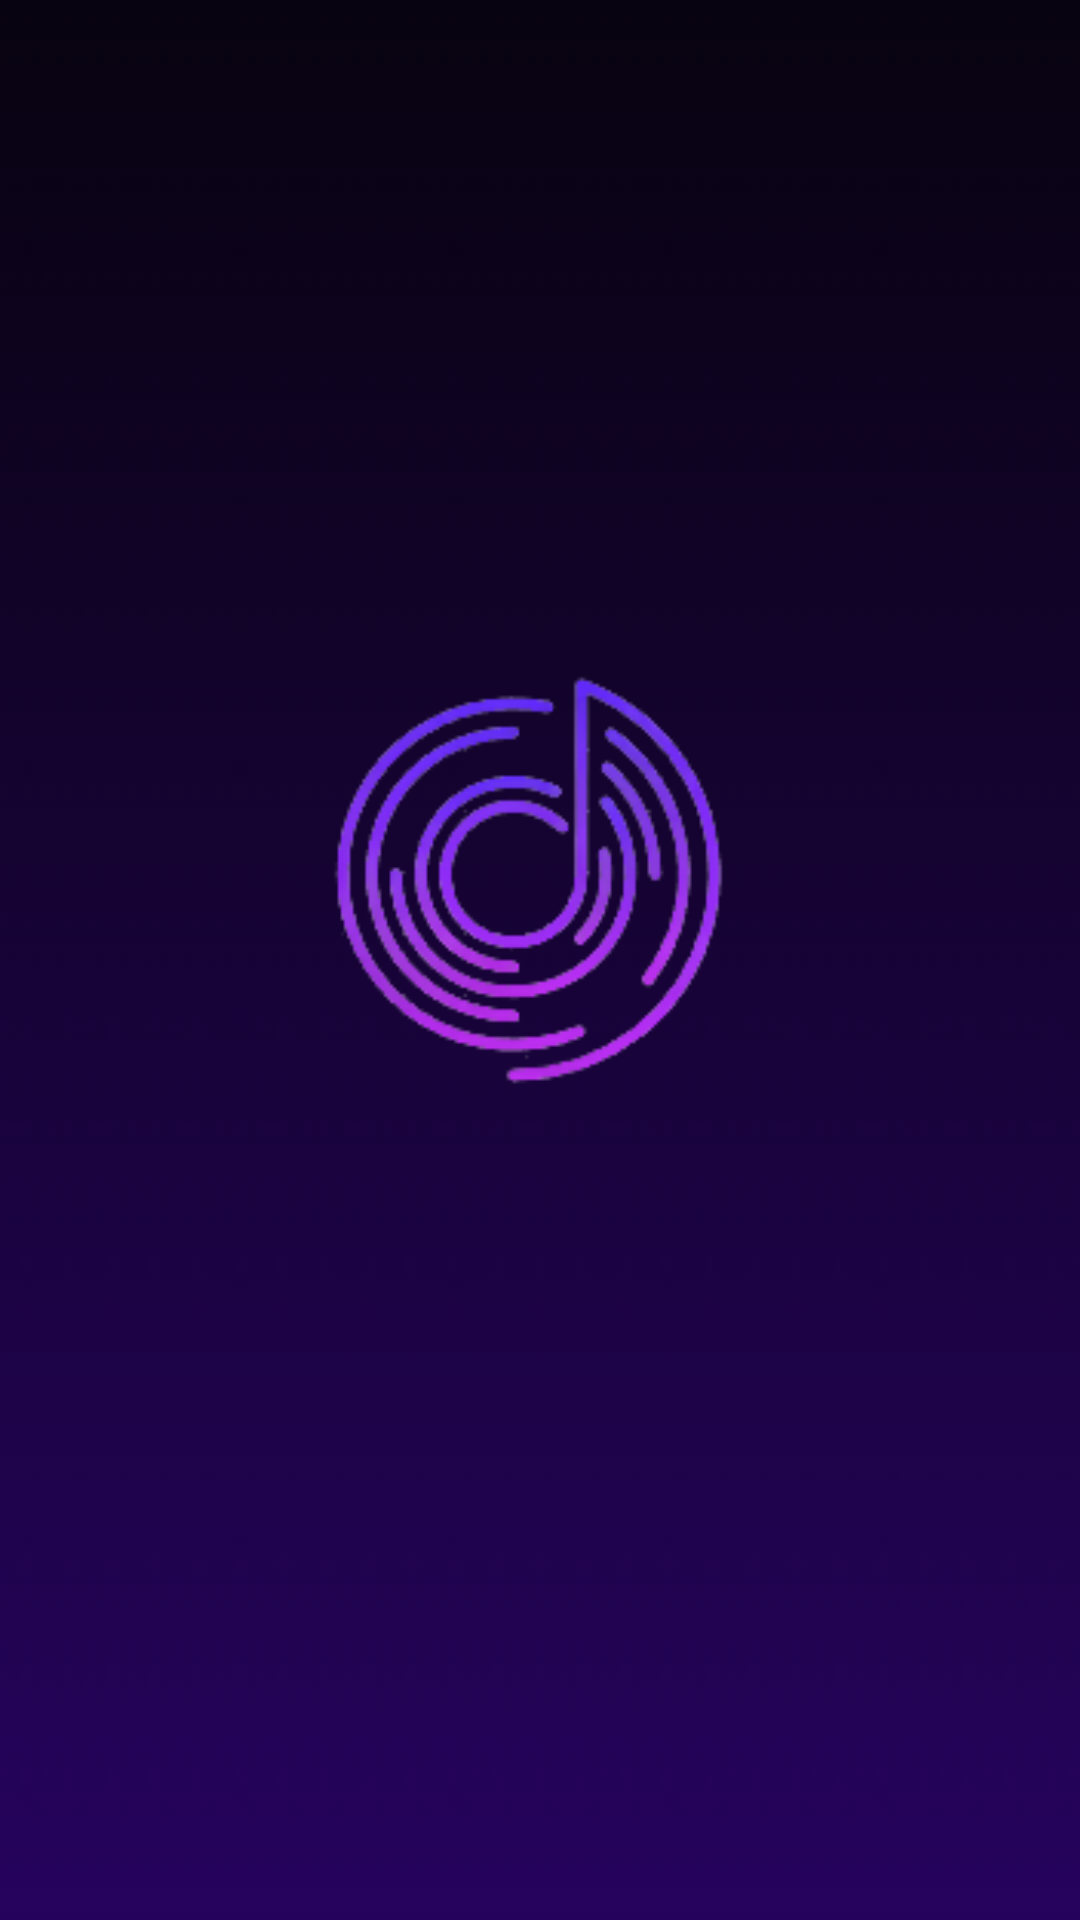

Layout XML and referenced resources for this Android screen:
<!-- AndroidManifest.xml: application theme Theme.MainPs -->
<!-- res/layout/activity_loding.xml -->
<androidx.constraintlayout.widget.ConstraintLayout xmlns:android="http://schemas.android.com/apk/res/android"
    xmlns:app="http://schemas.android.com/apk/res-auto"
    xmlns:tools="http://schemas.android.com/tools"
    android:layout_width="match_parent"
    android:layout_height="match_parent"
    android:background="@drawable/gr2">

    <ImageView
        android:id="@+id/img_loading"
        android:layout_width="221dp"
        android:layout_height="171dp"
        android:src="@drawable/logss"
        app:layout_constraintBottom_toBottomOf="parent"
        app:layout_constraintEnd_toEndOf="parent"
        app:layout_constraintStart_toStartOf="parent"
        app:layout_constraintTop_toTopOf="parent"
        app:layout_constraintVertical_bias="0.417" />
</androidx.constraintlayout.widget.ConstraintLayout>
<!-- resources referenced by this layout -->
<resources>
  <!-- drawable gr2: png bitmap (drawable, 1477 bytes) -->
  <!-- drawable logss: png bitmap (drawable-v24, 21786 bytes) -->
  <style name="Theme.MainPs" parent="Theme.MaterialComponents.DayNight.DarkActionBar">
          
          <item name="colorPrimary">@color/black</item>
          <item name="colorPrimaryVariant">@color/black</item>
          <item name="colorOnPrimary">@color/white</item>
          
          <item name="colorSecondary">@color/teal_200</item>
          <item name="colorSecondaryVariant">@color/teal_700</item>
          <item name="colorOnSecondary">@color/black</item>
          
          <item name="android:statusBarColor" tools:targetApi="l">?attr/colorPrimaryVariant</item>
          
          <item name="windowActionBar">false</item> <item name="windowNoTitle">true</item>
      </style>
  <color name="black">#FF000000</color>
  <color name="white">#FFFFFFFF</color>
  <color name="teal_200">#FF03DAC5</color>
  <color name="teal_700">#FF018786</color>
</resources>
